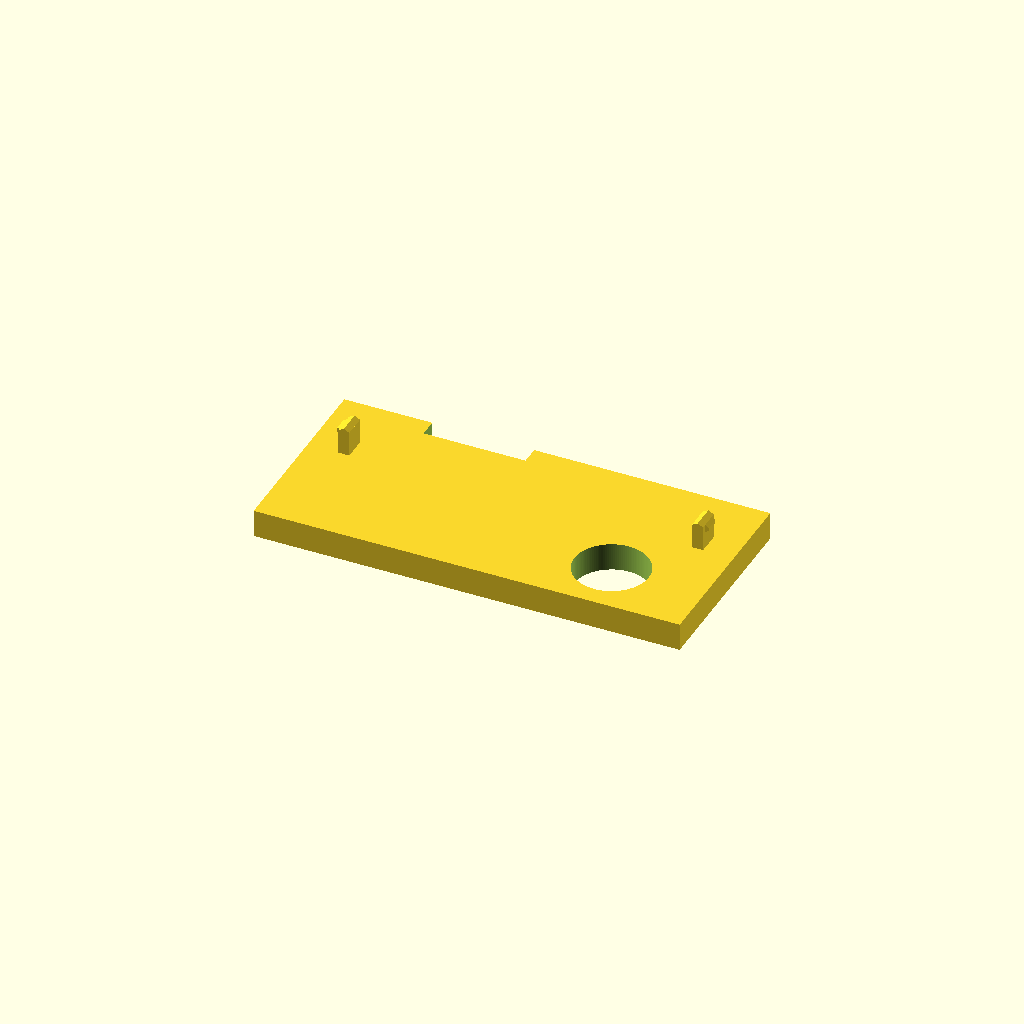
Cell 1: rendered with the file's own defaults.
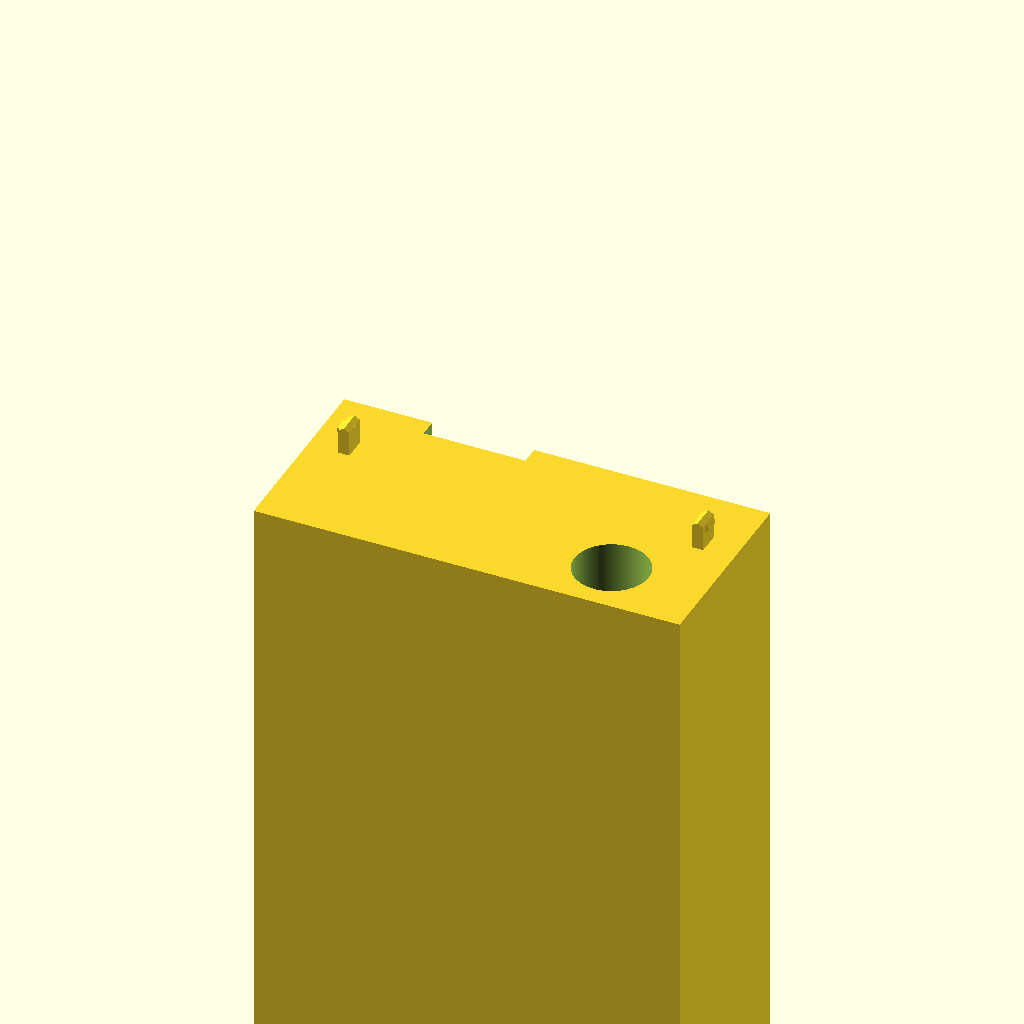
Cell 2 — base_front_x set to 132, the other parameters unchanged.
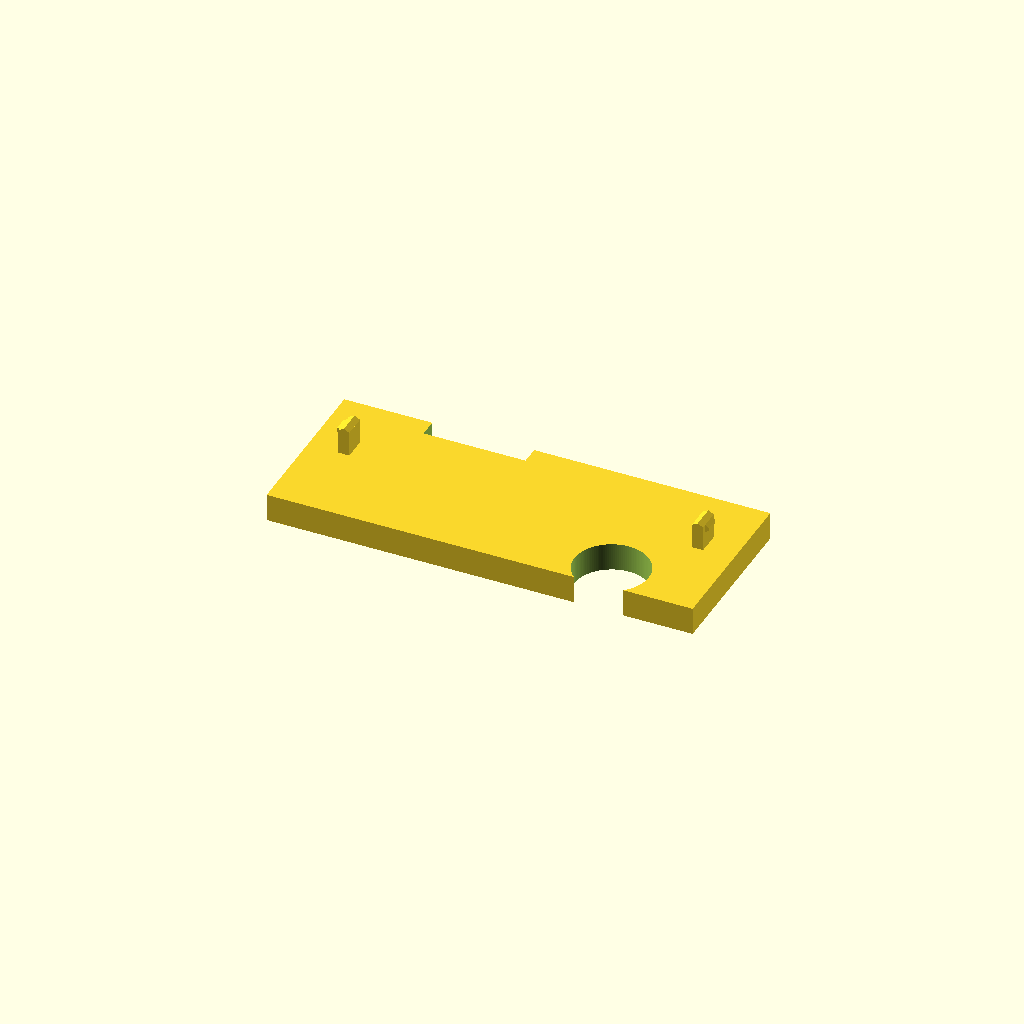
Cell 3: the same model with base_top_z = 6.
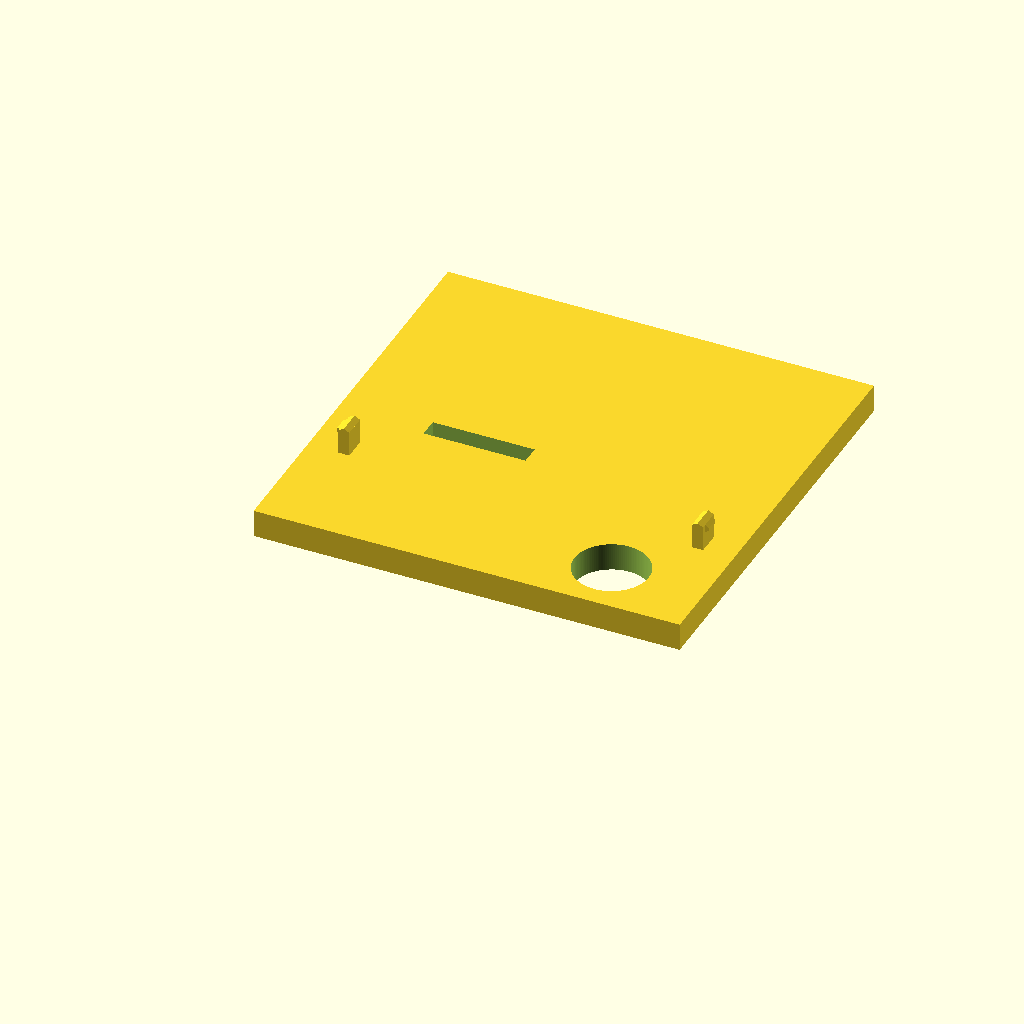
Cell 4: the same model with enclosure_top_z = 48.
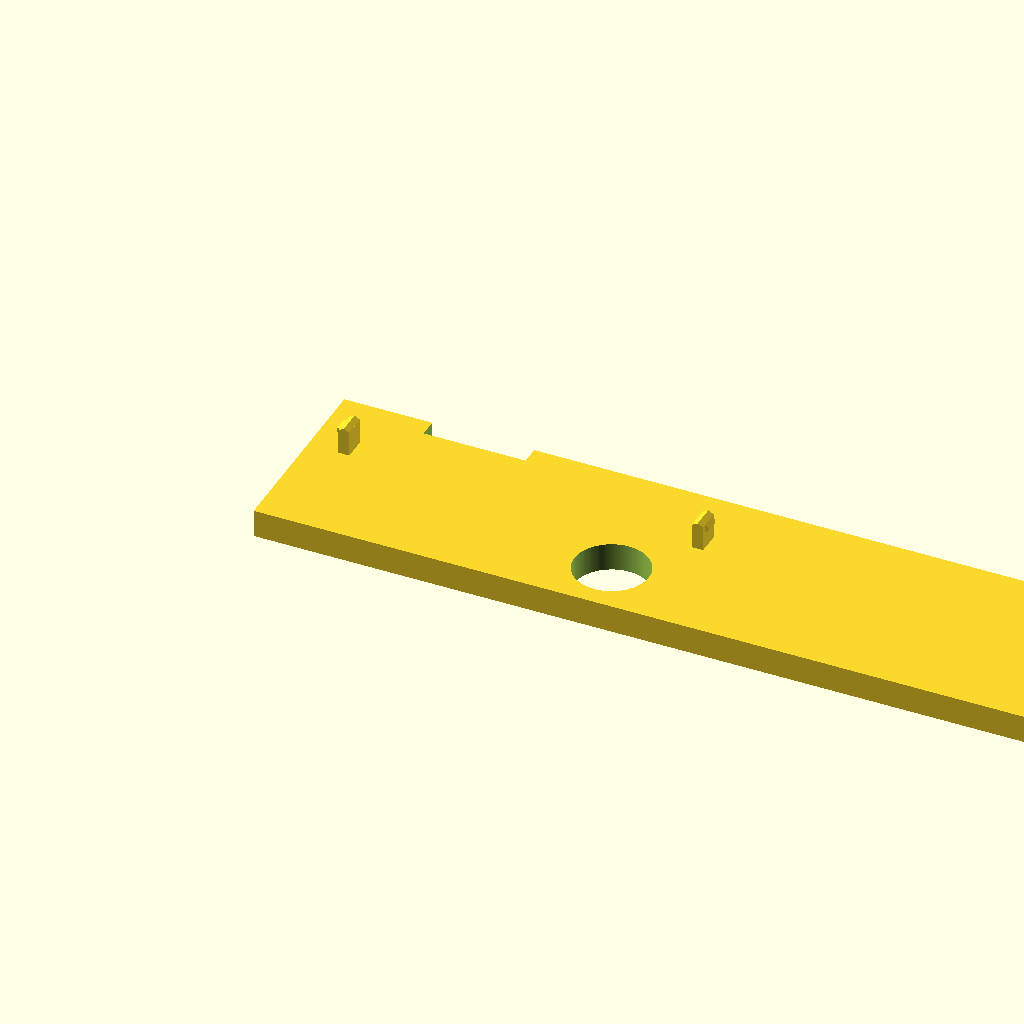
Cell 5 — enclosure_y_min set to -92, the other parameters unchanged.
One fixed orthographic camera (rotation 55°, 0°, 25°; colour scheme Cornfield) for every cell.
OpenSCAD source file Hardware/CAD/esp_base_v6_front_cover/esp_base_v6_front_cover.scad:
// Removable front cover for esp_base_v6.
//
// Assembly coordinates match esp_base_v6-Body.stl:
//   x = enclosure length, y = enclosure width, z = height.
// The plate occupies the existing 3 mm ledge at x=63..66 and z=3..24.
// Two cantilever fingers grip the lower inner side walls without entering the
// perfboard rail zone, whose lower edge is at z=18.25 mm.

$fn = 128;

base_front_x = 66;
wall_front_x = 63;
base_top_z = 3;
enclosure_top_z = 24;
enclosure_y_min = -46;
enclosure_y_max = 0;

hole_diameter = 8;
hole_center_y = -35.85;
hole_center_z = 9;

clip_x_tip = 60;
clip_x_body_start = 60.3;
clip_x_root = 63.5;
clip_z_min = 15.5;
clip_z_max = 18;
clip_bump_z_min = 16;
clip_bump_z_max = 17.5;
clip_body_thickness = 1.2;
clip_body_clearance = 0.30;
clip_interference = 0.10;

left_inner_wall_y = -43;
left_outer_body_y = left_inner_wall_y + clip_body_clearance;
left_inner_body_y = left_outer_body_y + clip_body_thickness;

module vertical_prism(points, z_min, z_max) {
    translate([0, 0, z_min])
        linear_extrude(height = z_max - z_min)
            polygon(points = points);
}

module pierced_plate() {
    difference() {
        translate([wall_front_x, enclosure_y_min, base_top_z])
            cube([
                base_front_x - wall_front_x,
                enclosure_y_max - enclosure_y_min,
                enclosure_top_z - base_top_z
            ]);
        translate([wall_front_x - 0.5, hole_center_y, hole_center_z])
            rotate([0, 90, 0])
                cylinder(h = base_front_x - wall_front_x + 1,
                         d = hole_diameter);
    }
}

module left_clip() {
    translate([clip_x_body_start, left_outer_body_y, clip_z_min])
        cube([
            clip_x_root - clip_x_body_start,
            clip_body_thickness,
            clip_z_max - clip_z_min
        ]);

    vertical_prism([
        [clip_x_tip, (left_outer_body_y + left_inner_body_y) / 2],
        [clip_x_body_start, left_outer_body_y],
        [clip_x_body_start, left_inner_body_y]
    ], clip_z_min, clip_z_max);

    vertical_prism([
        [60.3, left_outer_body_y],
        [61.14, left_outer_body_y],
        [60.9, left_inner_wall_y - clip_interference],
        [60.54, left_inner_wall_y - clip_interference]
    ], clip_bump_z_min, clip_bump_z_max);
}

module right_clip() {
    mirror([0, 1, 0])
        translate([0, 46, 0])
            left_clip();
}

module unnotched_cover() {
    union() {
        pierced_plate();
        left_clip();
        right_clip();
    }
}

module print_ready_cover() {
    // Assembly (x,y,z) -> print (-y, z-3, 66-x), putting the visible face
    // flat on the build plate and the flexible fingers upward.
    multmatrix([
        [ 0, -1,  0,  0],
        [ 0,  0,  1, -3],
        [-1,  0,  0, 66],
        [ 0,  0,  0,  1]
    ]) assembled_cover();
}

print_ready_cover();

// Top notch: 11 mm wide, 2 mm deep; 9.5 mm from outside-view right edge.
module assembled_cover() {
    difference() {
        unnotched_cover();
        translate([62.9, -20.5, 22]) cube([3.2, 11, 2.1]);
    }
}
Parameter table extracted from the source (name, type, default, range or options):
base_front_x: number, default 66
wall_front_x: number, default 63
base_top_z: number, default 3
enclosure_top_z: number, default 24
enclosure_y_min: number, default -46
enclosure_y_max: number, default 0
hole_diameter: number, default 8
hole_center_y: number, default -35.85
hole_center_z: number, default 9
clip_x_tip: number, default 60
clip_x_body_start: number, default 60.3
clip_x_root: number, default 63.5
clip_z_min: number, default 15.5
clip_z_max: number, default 18
clip_bump_z_min: number, default 16
clip_bump_z_max: number, default 17.5
clip_body_thickness: number, default 1.2
clip_body_clearance: number, default 0.3
clip_interference: number, default 0.1
left_inner_wall_y: number, default -43
